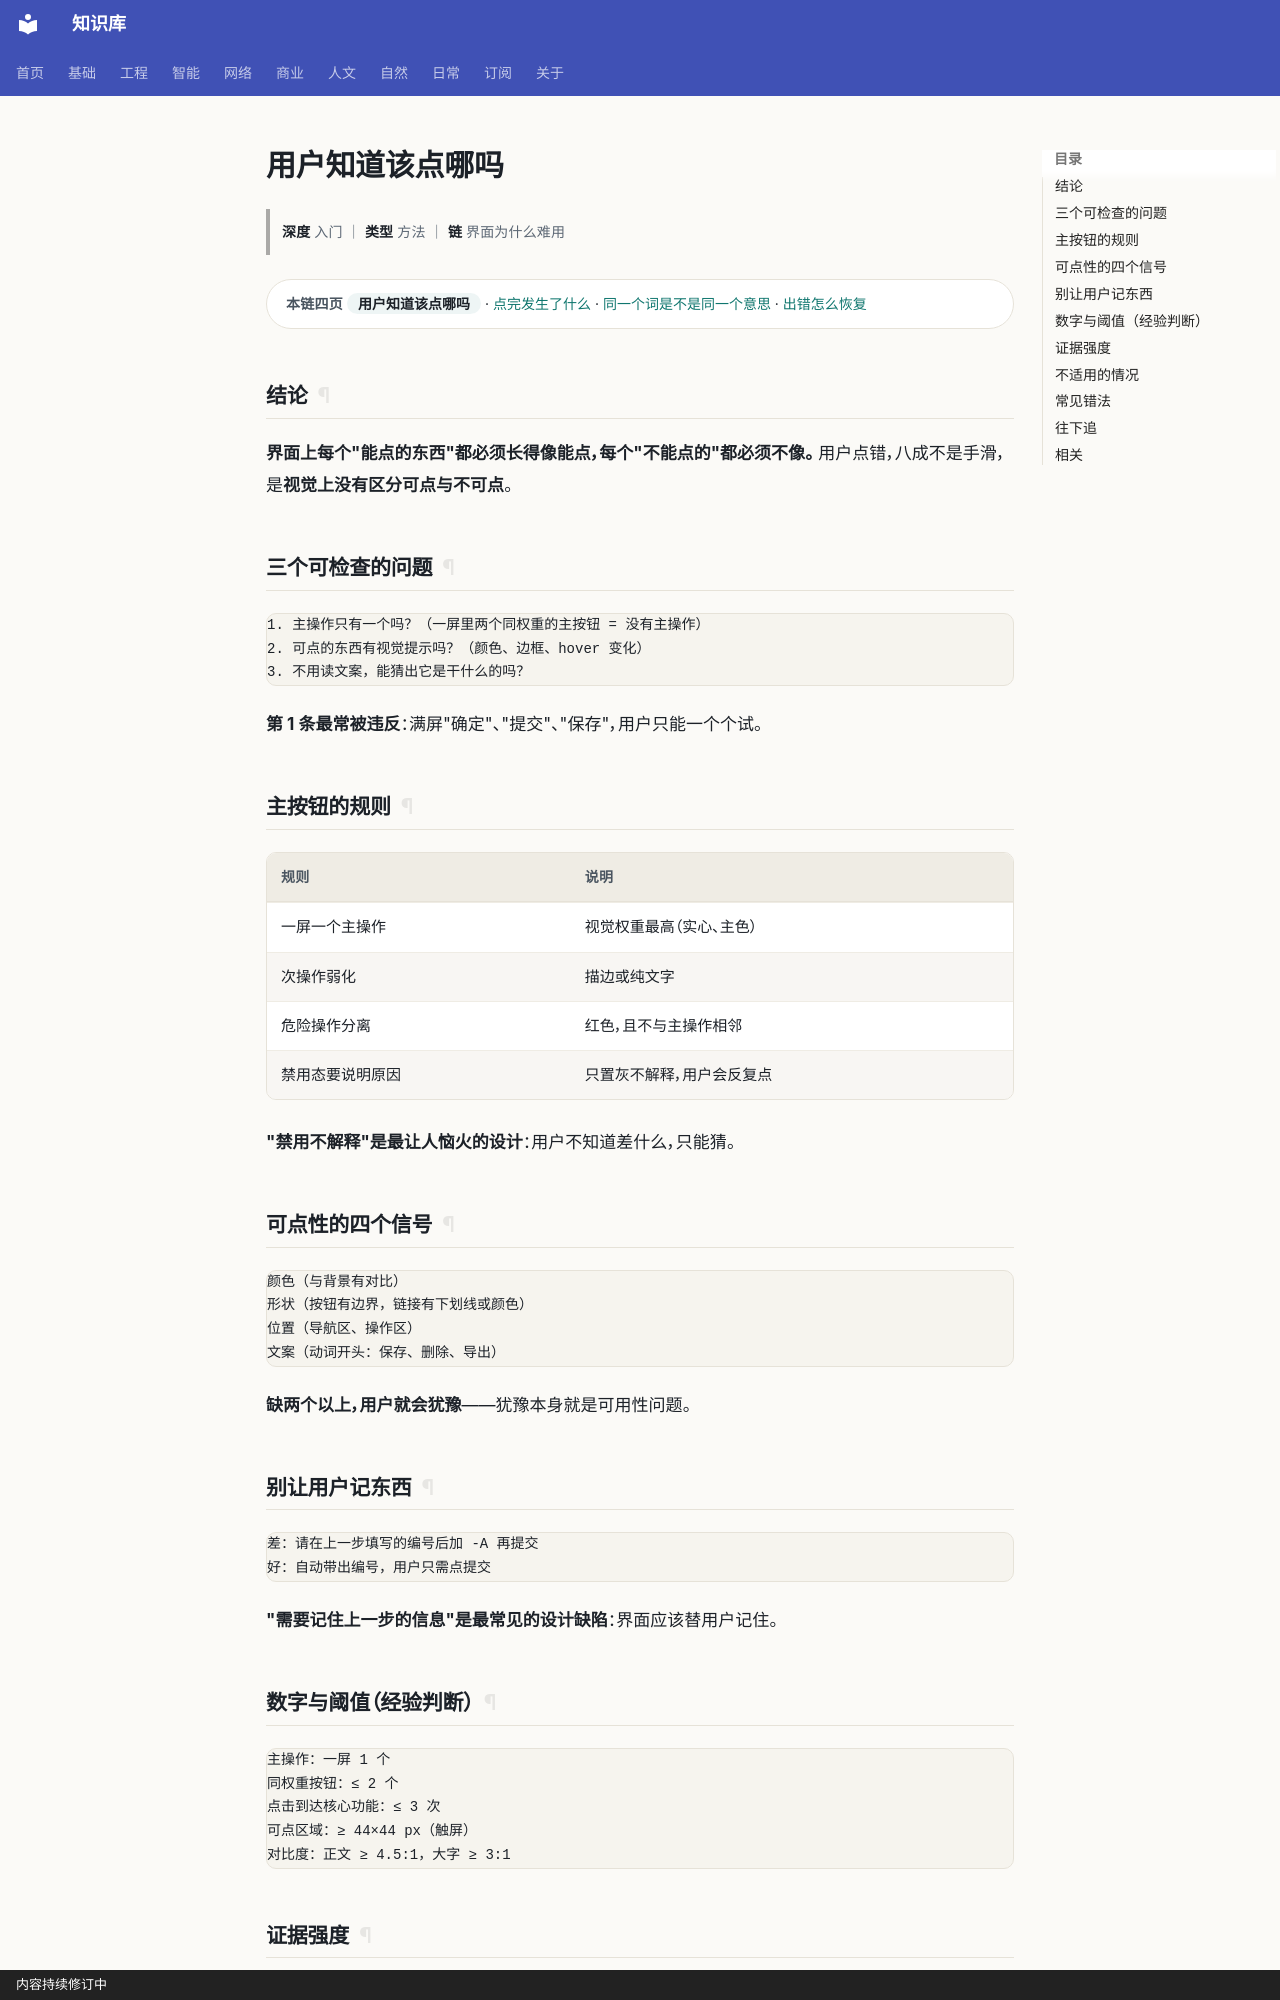

repository: gh503/kb · page: 工程/设计/用户知道该点哪吗/index.html · generator: mkdocs · copyright: 内容持续修订中

# 用户知道该点哪吗

> **深度** 入门 ｜ **类型** 方法 ｜ **链** 界面为什么难用

<div class="kb-chain" markdown>
<span class="kb-chain__label">本链四页</span> <span class="kb-chain__now">用户知道该点哪吗</span> · [点完发生了什么](点完发生了什么.md) · [同一个词是不是同一个意思](同一个词是不是同一个意思.md) · [出错怎么恢复](出错怎么恢复.md)
</div>





## 结论

**界面上每个"能点的东西"都必须长得像能点，每个"不能点的"都必须不像。**
用户点错，八成不是手滑，是**视觉上没有区分可点与不可点**。

## 三个可检查的问题

```text
1. 主操作只有一个吗？（一屏里两个同权重的主按钮 = 没有主操作）
2. 可点的东西有视觉提示吗？（颜色、边框、hover 变化）
3. 不用读文案，能猜出它是干什么的吗？
```

**第 1 条最常被违反**：满屏"确定"、"提交"、"保存"，用户只能一个个试。

## 主按钮的规则

| 规则 | 说明 |
| --- | --- |
| 一屏一个主操作 | 视觉权重最高（实心、主色） |
| 次操作弱化 | 描边或纯文字 |
| 危险操作分离 | 红色，且不与主操作相邻 |
| 禁用态要说明原因 | 只置灰不解释，用户会反复点 |

**"禁用不解释"是最让人恼火的设计**：用户不知道差什么，只能猜。

## 可点性的四个信号

```text
颜色（与背景有对比）
形状（按钮有边界，链接有下划线或颜色）
位置（导航区、操作区）
文案（动词开头：保存、删除、导出）
```

**缺两个以上，用户就会犹豫**——犹豫本身就是可用性问题。

## 别让用户记东西

```text
差：请在上一步填写的编号后加 -A 再提交
好：自动带出编号，用户只需点提交
```

**"需要记住上一步的信息"是最常见的设计缺陷**：界面应该替用户记住。
